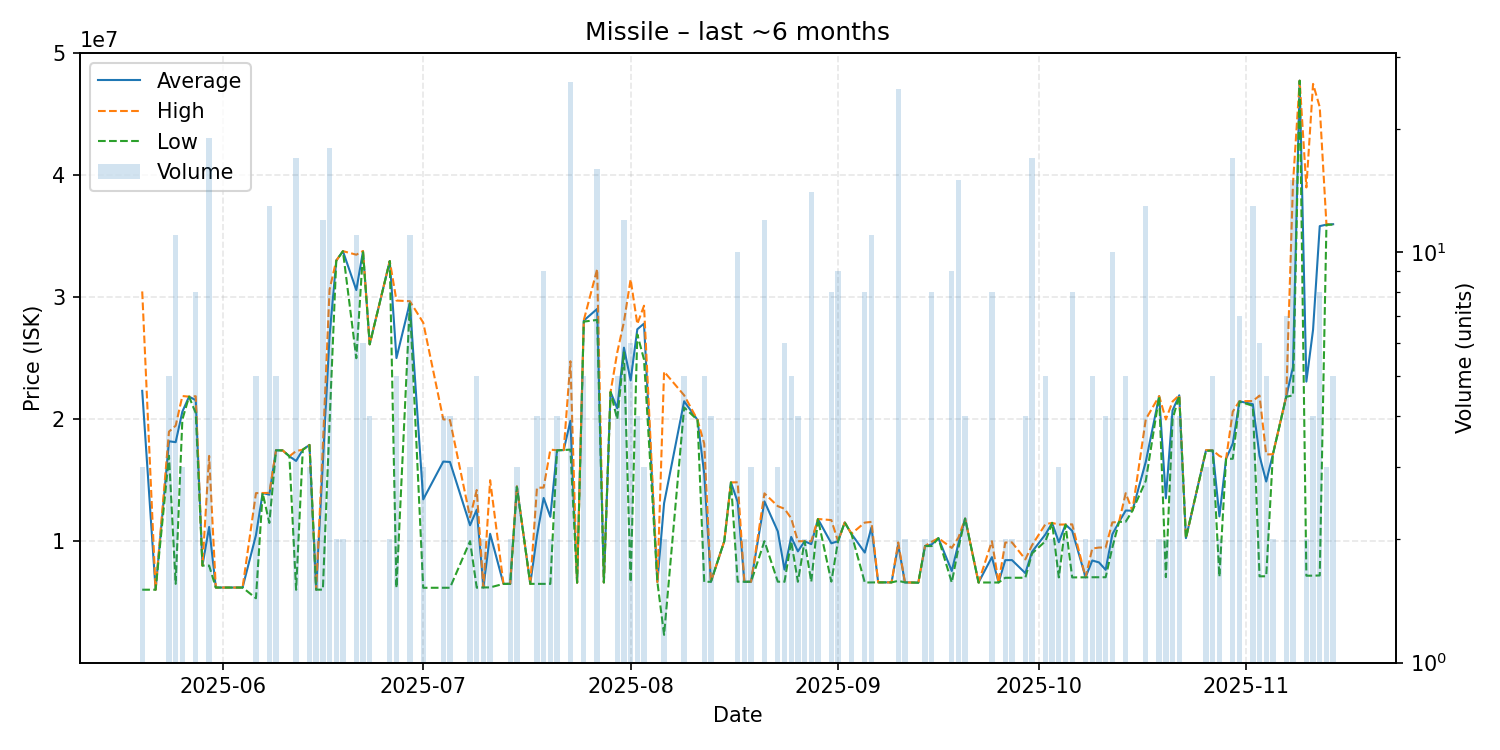

The file beside this chart, header and first rows:
date, average, highest, lowest, order_count, volume
2025-05-20, 22324000, 30475000, 6022000, 3, 3
2025-05-22, 6023000, 6023000, 6023000, 1, 1
2025-05-24, 18190000, 18980000, 17000000, 5, 5
2025-05-25, 18119182, 19470000, 6501000, 11, 11
2025-05-26, 20620000, 21900000, 19980000, 3, 3
2025-05-27, 21850000, 21850000, 21850000, 1, 1
2025-05-28, 21562500, 21885000, 20500000, 8, 8
2025-05-29, 8000000, 8000000, 8000000, 1, 1
2025-05-30, 11166789, 16990000, 8000000, 10, 19
2025-05-31, 6200000, 6200000, 6200000, 1, 1
2025-06-03, 6200000, 6200000, 6200000, 1, 1
2025-06-04, 6200000, 6200000, 6200000, 1, 1
2025-06-06, 10492400, 13940000, 5321000, 4, 5
2025-06-07, 13950000, 13950000, 13950000, 1, 1
2025-06-08, 13813077, 13960000, 11500000, 12, 13
2025-06-09, 17454000, 17470000, 17450000, 2, 5
2025-06-10, 17440000, 17440000, 17440000, 1, 1
2025-06-11, 16960000, 16960000, 16960000, 1, 1
2025-06-12, 16579059, 17390000, 6014000, 12, 17
2025-06-13, 17500000, 17500000, 17500000, 1, 1
2025-06-14, 17890000, 17890000, 17890000, 2, 3
2025-06-15, 6027000, 6027000, 6027000, 2, 2
2025-06-16, 16447250, 17800000, 6027000, 10, 12
2025-06-17, 26820000, 30630000, 19700000, 17, 18
2025-06-18, 32995000, 33000000, 32990000, 2, 2
2025-06-19, 33775000, 33780000, 33770000, 2, 2
2025-06-21, 30586364, 33485000, 25000000, 10, 11
2025-06-22, 33773333, 33790000, 33700000, 5, 6
2025-06-23, 26140000, 26140000, 26140000, 1, 4
2025-06-26, 32965000, 32970000, 32960000, 2, 2
2025-06-27, 25012400, 29725000, 6172000, 4, 5
2025-06-29, 29546364, 29675000, 29480000, 10, 11
2025-07-01, 13426667, 27920000, 6180000, 3, 3
2025-07-04, 16528000, 19990000, 6182000, 4, 4
2025-07-05, 16493000, 19930000, 6182000, 2, 4
2025-07-08, 11306667, 11960000, 10000000, 3, 3
2025-07-09, 12587400, 14190000, 6187000, 4, 5
2025-07-10, 6208000, 6208000, 6208000, 2, 2
2025-07-11, 10605500, 15000000, 6211000, 2, 2
2025-07-13, 6500000, 6500000, 6500000, 1, 1
2025-07-14, 6502000, 6502000, 6502000, 2, 2
2025-07-15, 14480000, 14500000, 14440000, 3, 3
2025-07-17, 6502000, 6502000, 6502000, 1, 1
2025-07-18, 10440500, 14380000, 6501000, 4, 4
2025-07-19, 13542222, 14395000, 6500000, 7, 9
2025-07-20, 12000000, 17500000, 6500000, 2, 2
2025-07-21, 17455000, 17460000, 17450000, 4, 4
2025-07-22, 17470000, 17470000, 17470000, 1, 1
2025-07-23, 19868077, 24750000, 17510000, 20, 26
2025-07-24, 6600000, 6600000, 6600000, 1, 1
2025-07-25, 28086000, 28110000, 28000000, 5, 5
2025-07-27, 29043125, 32305000, 28140000, 10, 16
2025-07-28, 6617000, 6617000, 6617000, 1, 1
2025-07-29, 22230000, 22230000, 22230000, 1, 1
2025-07-30, 20894000, 25470000, 20000000, 5, 5
2025-07-31, 25864583, 27980000, 25480000, 8, 12
2025-08-01, 23181000, 31465000, 6638000, 6, 6
2025-08-02, 27375000, 27800000, 26950000, 4, 4
2025-08-03, 27836667, 29305000, 24900000, 3, 3
2025-08-05, 6651000, 6651000, 6651000, 1, 1
... 79 more rows
